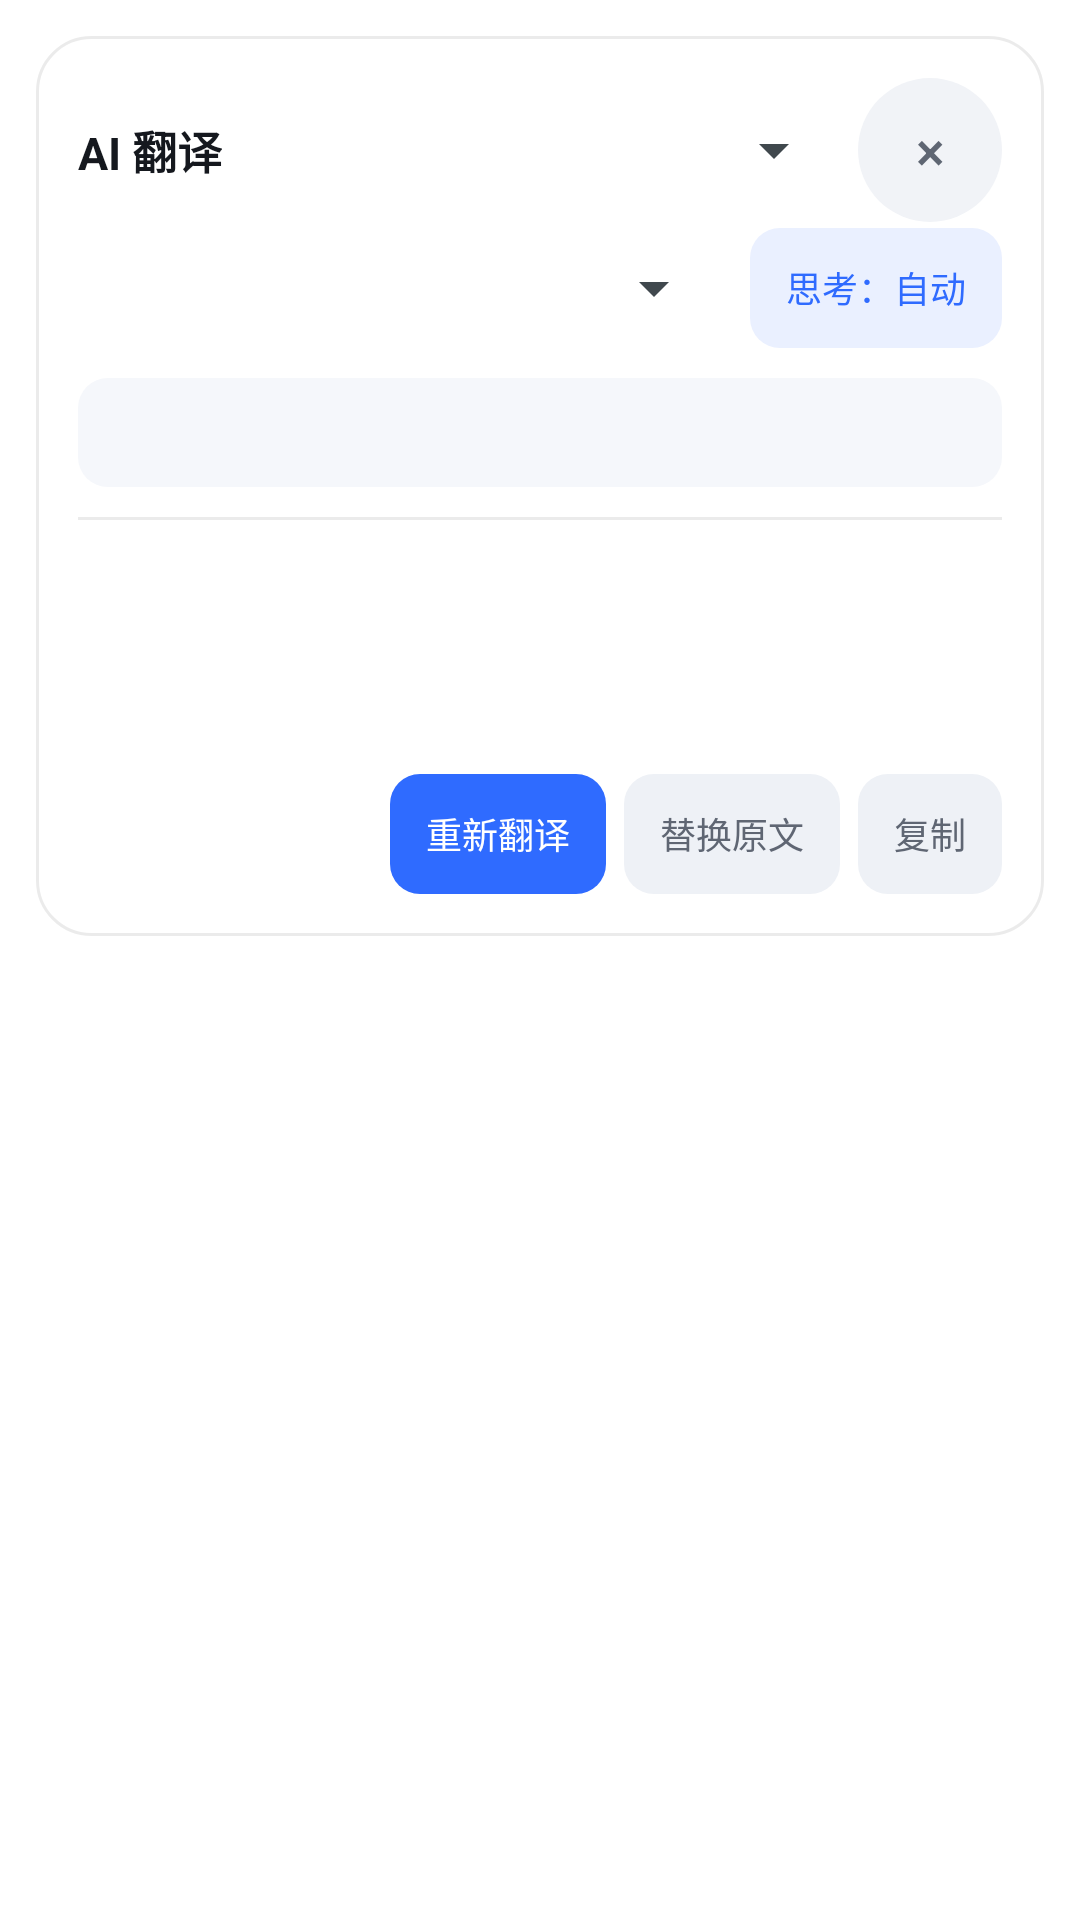

The Android layout XML behind this screen, and the referenced resources:
<!-- AndroidManifest.xml: activity theme Theme.LightTrans.Float -->
<!-- res/layout/activity_process_text.xml -->
<?xml version="1.0" encoding="utf-8"?>
<ScrollView xmlns:android="http://schemas.android.com/apk/res/android"
    android:layout_width="match_parent"
    android:layout_height="wrap_content"
    android:scrollbars="vertical">

    <FrameLayout
        android:layout_width="match_parent"
        android:layout_height="wrap_content"
        android:padding="12dp">

        <LinearLayout
            android:layout_width="match_parent"
            android:layout_height="wrap_content"
            android:background="@drawable/bg_card"
            android:elevation="10dp"
            android:orientation="vertical"
            android:padding="14dp">

            
            <LinearLayout
                android:layout_width="match_parent"
                android:layout_height="wrap_content"
                android:gravity="center_vertical"
                android:orientation="horizontal">

                <TextView
                    android:layout_width="wrap_content"
                    android:layout_height="wrap_content"
                    android:text="AI 翻译"
                    android:textColor="@color/text_main"
                    android:textSize="15sp"
                    android:textStyle="bold" />

                <Spinner
                    android:id="@+id/spEngine"
                    android:layout_width="0dp"
                    android:layout_height="wrap_content"
                    android:layout_marginStart="10dp"
                    android:layout_weight="1"
                    android:popupBackground="@drawable/bg_popup" />

                <Button
                    android:id="@+id/btnClose"
                    android:layout_width="48dp"
                    android:layout_height="48dp"
                    android:layout_marginStart="4dp"
                    android:background="@drawable/bg_circle"
                    android:minWidth="0dp"
                    android:minHeight="0dp"
                    android:padding="0dp"
                    android:stateListAnimator="@null"
                    android:contentDescription="@string/close"
                    android:text="×"
                    android:textColor="@color/text_sub"
                    android:textSize="18sp" />
            </LinearLayout>

            
            <LinearLayout
                android:layout_width="match_parent"
                android:layout_height="wrap_content"
                android:layout_marginTop="2dp"
                android:gravity="center_vertical"
                android:orientation="horizontal">

                <Spinner
                    android:id="@+id/spStyle"
                    android:layout_width="0dp"
                    android:layout_height="wrap_content"
                    android:layout_weight="1"
                    android:popupBackground="@drawable/bg_popup" />

                <Button
                    android:id="@+id/btnThink"
                    style="@style/Btn.Small"
                    android:layout_marginStart="8dp"
                    android:text="思考：自动" />
            </LinearLayout>

            <TextView
                android:id="@+id/tvSrc"
                android:layout_width="match_parent"
                android:layout_height="wrap_content"
                android:layout_marginTop="10dp"
                android:background="@drawable/bg_soft"
                android:ellipsize="end"
                android:maxLines="3"
                android:padding="10dp"
                android:textColor="@color/text_sub"
                android:textSize="12sp" />

            <TextView
                android:id="@+id/tvSrcToggle"
                android:layout_width="wrap_content"
                android:layout_height="wrap_content"
                android:layout_gravity="end"
                android:layout_marginTop="2dp"
                android:paddingTop="4dp"
                android:paddingBottom="4dp"
                android:textColor="@color/primary"
                android:text="展开原文 ▾"
                android:textSize="11sp"
                android:visibility="gone" />

            <View
                android:layout_width="match_parent"
                android:layout_height="1dp"
                android:layout_marginTop="10dp"
                android:layout_marginBottom="8dp"
                android:background="@color/divider" />

            <TextView
                android:id="@+id/tvThink"
                android:layout_width="match_parent"
                android:layout_height="wrap_content"
                android:layout_marginBottom="6dp"
                android:ellipsize="end"
                android:maxLines="6"
                android:textColor="@color/text_hint"
                android:textSize="12sp"
                android:visibility="gone" />

            <TextView
                android:id="@+id/tvDst"
                android:layout_width="match_parent"
                android:layout_height="wrap_content"
                android:lineSpacingExtra="4dp"
                android:minHeight="44dp"
                android:textColor="@color/text_main"
                android:textIsSelectable="true"
                android:textSize="17sp" />

            <TextView
                android:id="@+id/tvStatus"
                android:layout_width="match_parent"
                android:layout_height="wrap_content"
                android:layout_marginTop="8dp"
                android:textColor="@color/text_hint"
                android:textSize="11sp" />

            <LinearLayout
                android:id="@+id/boxResults"
                android:layout_width="match_parent"
                android:layout_height="wrap_content"
                android:layout_marginTop="4dp"
                android:orientation="vertical"
                android:visibility="gone" />

            
            <LinearLayout
                android:layout_width="match_parent"
                android:layout_height="wrap_content"
                android:layout_marginTop="10dp"
                android:gravity="end"
                android:orientation="horizontal">

                <Button
                    android:id="@+id/btnRetry"
                    style="@style/Btn.Small"
                    android:background="@drawable/btn_primary"
                    android:textColor="#FFFFFF"
                    android:text="重新翻译" />

                <Button
                    android:id="@+id/btnReplace"
                    style="@style/Btn.Small"
                    android:layout_marginStart="6dp"
                    android:background="@drawable/btn_plain"
                    android:textColor="@color/text_sub"
                    android:text="替换原文" />

                <Button
                    android:id="@+id/btnCopy"
                    style="@style/Btn.Small"
                    android:layout_marginStart="6dp"
                    android:background="@drawable/btn_plain"
                    android:textColor="@color/text_sub"
                    android:text="复制" />
            </LinearLayout>
        </LinearLayout>
    </FrameLayout>
</ScrollView>
<!-- resources referenced by this layout -->
<resources>
  <color name="divider">#14000000</color>
  <color name="primary">#2F6BFF</color>
  <color name="text_hint">#6B7280</color>
  <color name="text_main">#15181E</color>
  <color name="text_sub">#5F6673</color>
  <!-- drawable bg_card (drawable) -->
  <?xml version="1.0" encoding="utf-8"?>
  <shape xmlns:android="http://schemas.android.com/apk/res/android" android:shape="rectangle">
      <solid android:color="@color/surface" />
      <corners android:radius="18dp" />
      <stroke android:width="1dp" android:color="#14000000" />
  </shape>
  <!-- drawable bg_circle (drawable) -->
  <?xml version="1.0" encoding="utf-8"?>
  <ripple xmlns:android="http://schemas.android.com/apk/res/android" android:color="#1A000000">
      <item>
          <shape android:shape="oval">
              <solid android:color="@color/surface_muted" />
          </shape>
      </item>
      <item android:id="@android:id/mask">
          <shape android:shape="oval">
              <solid android:color="#FFFFFF" />
          </shape>
      </item>
  </ripple>
  <!-- drawable bg_popup (drawable) -->
  <?xml version="1.0" encoding="utf-8"?>
  <shape xmlns:android="http://schemas.android.com/apk/res/android"
      android:shape="rectangle">
      <solid android:color="@color/surface" />
      <corners android:radius="12dp" />
      <stroke
          android:width="1dp"
          android:color="@color/divider" />
  </shape>
  <!-- drawable bg_soft (drawable) -->
  <?xml version="1.0" encoding="utf-8"?>
  <shape xmlns:android="http://schemas.android.com/apk/res/android" android:shape="rectangle">
      <solid android:color="#F5F7FB" />
      <corners android:radius="10dp" />
  </shape>
  <!-- drawable btn_plain (drawable) -->
  <?xml version="1.0" encoding="utf-8"?>
  <ripple xmlns:android="http://schemas.android.com/apk/res/android" android:color="#1A000000">
      <item>
          <shape android:shape="rectangle">
              <solid android:color="@color/surface_btn_plain" />
              <corners android:radius="10dp" />
          </shape>
      </item>
      <item android:id="@android:id/mask">
          <shape android:shape="rectangle">
              <solid android:color="#FFFFFF" />
              <corners android:radius="10dp" />
          </shape>
      </item>
  </ripple>
  <!-- drawable btn_primary (drawable) -->
  <?xml version="1.0" encoding="utf-8"?>
  <ripple xmlns:android="http://schemas.android.com/apk/res/android" android:color="#33FFFFFF">
      <item>
          <shape android:shape="rectangle">
              <solid android:color="@color/primary" />
              <corners android:radius="10dp" />
          </shape>
      </item>
      <item android:id="@android:id/mask">
          <shape android:shape="rectangle">
              <solid android:color="#FFFFFF" />
              <corners android:radius="10dp" />
          </shape>
      </item>
  </ripple>
  <string name="close">关闭</string>
  <style name="Btn.Small">
          <item name="android:textSize">12sp</item>
          
          <item name="android:minHeight">40dp</item>
          <item name="android:gravity">center</item>
          <item name="android:paddingStart">12dp</item>
          <item name="android:paddingEnd">12dp</item>
          <item name="android:paddingTop">5dp</item>
          <item name="android:paddingBottom">5dp</item>
      </style>
  <color name="surface">#FFFFFF</color>
  <color name="surface_muted">#F1F3F7</color>
  <color name="surface_btn_plain">#EEF1F6</color>
</resources>
